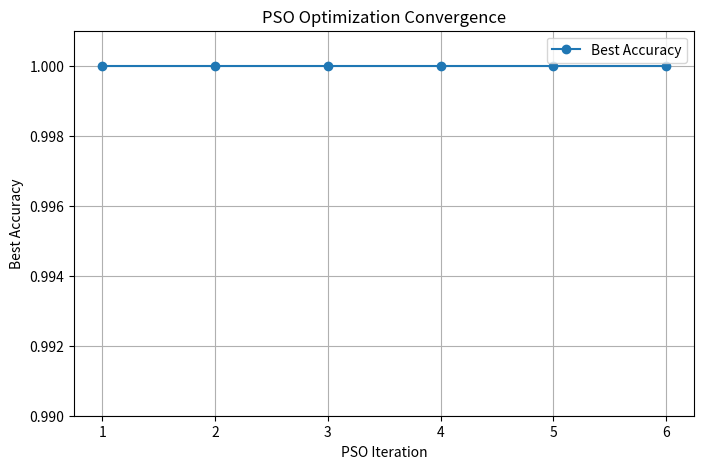
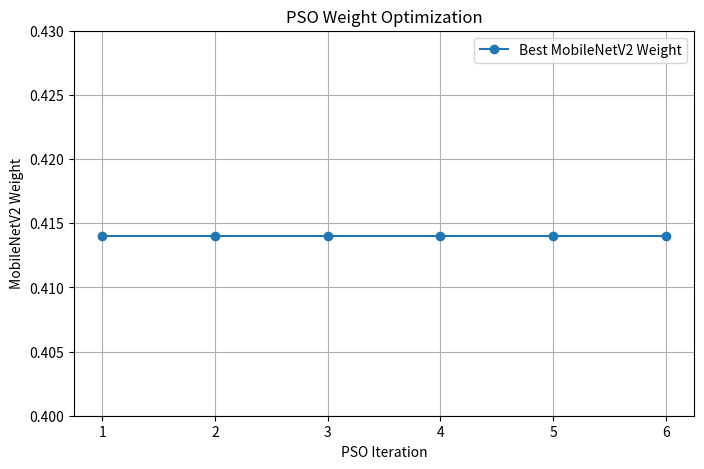

Write the Python code that produced these figures, in order.
import os
import matplotlib.pyplot as plt

iterations = [1, 2, 3, 4, 5, 6]
best_accuracy = [1.0000, 1.0000, 1.0000, 1.0000, 1.0000, 1.0000]
best_weight = [0.4140, 0.4140, 0.4140, 0.4140, 0.4140, 0.4140]

os.makedirs("results/graphs", exist_ok=True)

plt.figure(figsize=(8, 5))

plt.plot(
    iterations,
    best_accuracy,
    marker="o",
    label="Best Accuracy"
)

plt.xlabel("PSO Iteration")
plt.ylabel("Best Accuracy")
plt.title("PSO Optimization Convergence")
plt.xticks(iterations)
plt.ylim(0.99, 1.001)
plt.legend()
plt.grid(True)

plt.savefig(
    "results/graphs/pso_convergence.png",
    dpi=300,
    bbox_inches="tight"
)

plt.close()

plt.figure(figsize=(8, 5))

plt.plot(
    iterations,
    best_weight,
    marker="o",
    label="Best MobileNetV2 Weight"
)

plt.xlabel("PSO Iteration")
plt.ylabel("MobileNetV2 Weight")
plt.title("PSO Weight Optimization")
plt.xticks(iterations)
plt.ylim(0.40, 0.43)
plt.legend()
plt.grid(True)

plt.savefig(
    "results/graphs/pso_weight_optimization.png",
    dpi=300,
    bbox_inches="tight"
)

plt.close()

print("PSO convergence graph saved successfully.")
print("PSO weight graph saved successfully.")
